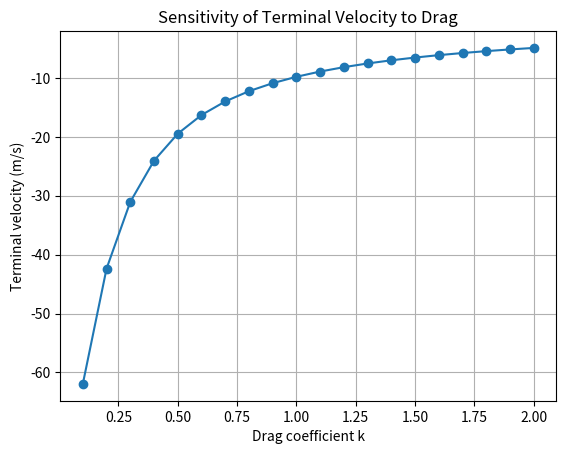

Here is the Python script that generated this plot:
import numpy as np
from scipy.integrate import solve_ivp
import matplotlib.pyplot as plt

#define equations
def derivatives(t, y, k):
    #Get state variables
    v, y_var = y
    #Compute derivs
    dvdt = -g - k * v
    dydt = v 
    #update array with derivatives
    return [dvdt, dydt]

# #Define parameters
# g = 9.8 #gravity constant
# k = 0.5 #drag coefficient

# #Define initial conditions and timespan
# time_span = [0,10]
# y0 = [0 , 100] #initial values for v, y

# #Call solver 
# output = solve_ivp(derivatives, time_span, y0, method = 'BDF', dense_output = True)

#Implement parameter sweep
#Define fixed 
g = 9.8 #gravity constant

#Define initial conditions and timespan
time_span = [0,10]
y0 = [0 , 100] #initial values for v, y

#Create a varied parameter, in this case, k (the drag coefficient)
#1. define range of k value to test
k_values = np.linspace(0.1, 2.0, 20) #20 values ranging from 0.1 to 2.0

#2. storage in array
terminal_velocities = []

#3. loop over each value, calling solver each time 
for k in k_values:
    #run simulation with this k 
    solved = solve_ivp(derivatives, time_span, y0, args = (k,), method = 'BDF', dense_output = True)
    #final terminal velocity
    v_final = solved.y[0, -1] #last value of v 
    #store
    terminal_velocities.append(v_final)

#4. Plot sweep 
plt.plot(k_values, terminal_velocities, 'o-')
plt.xlabel('Drag coefficient k')
plt.ylabel('Terminal velocity (m/s)')
plt.title('Sensitivity of Terminal Velocity to Drag')
plt.grid(True)
plt.show()

# #plot 
# t_plot = np.linspace(0, 10, 100)
# y_plot = output.sol(t_plot)
# v_plot = y_plot[0]
# y_var_plot = y_plot[1]
# plt.figure()
# plt.plot(t_plot, v_plot)
# plt.figure()
# plt.plot(t_plot, y_var_plot)
# plt.show()
